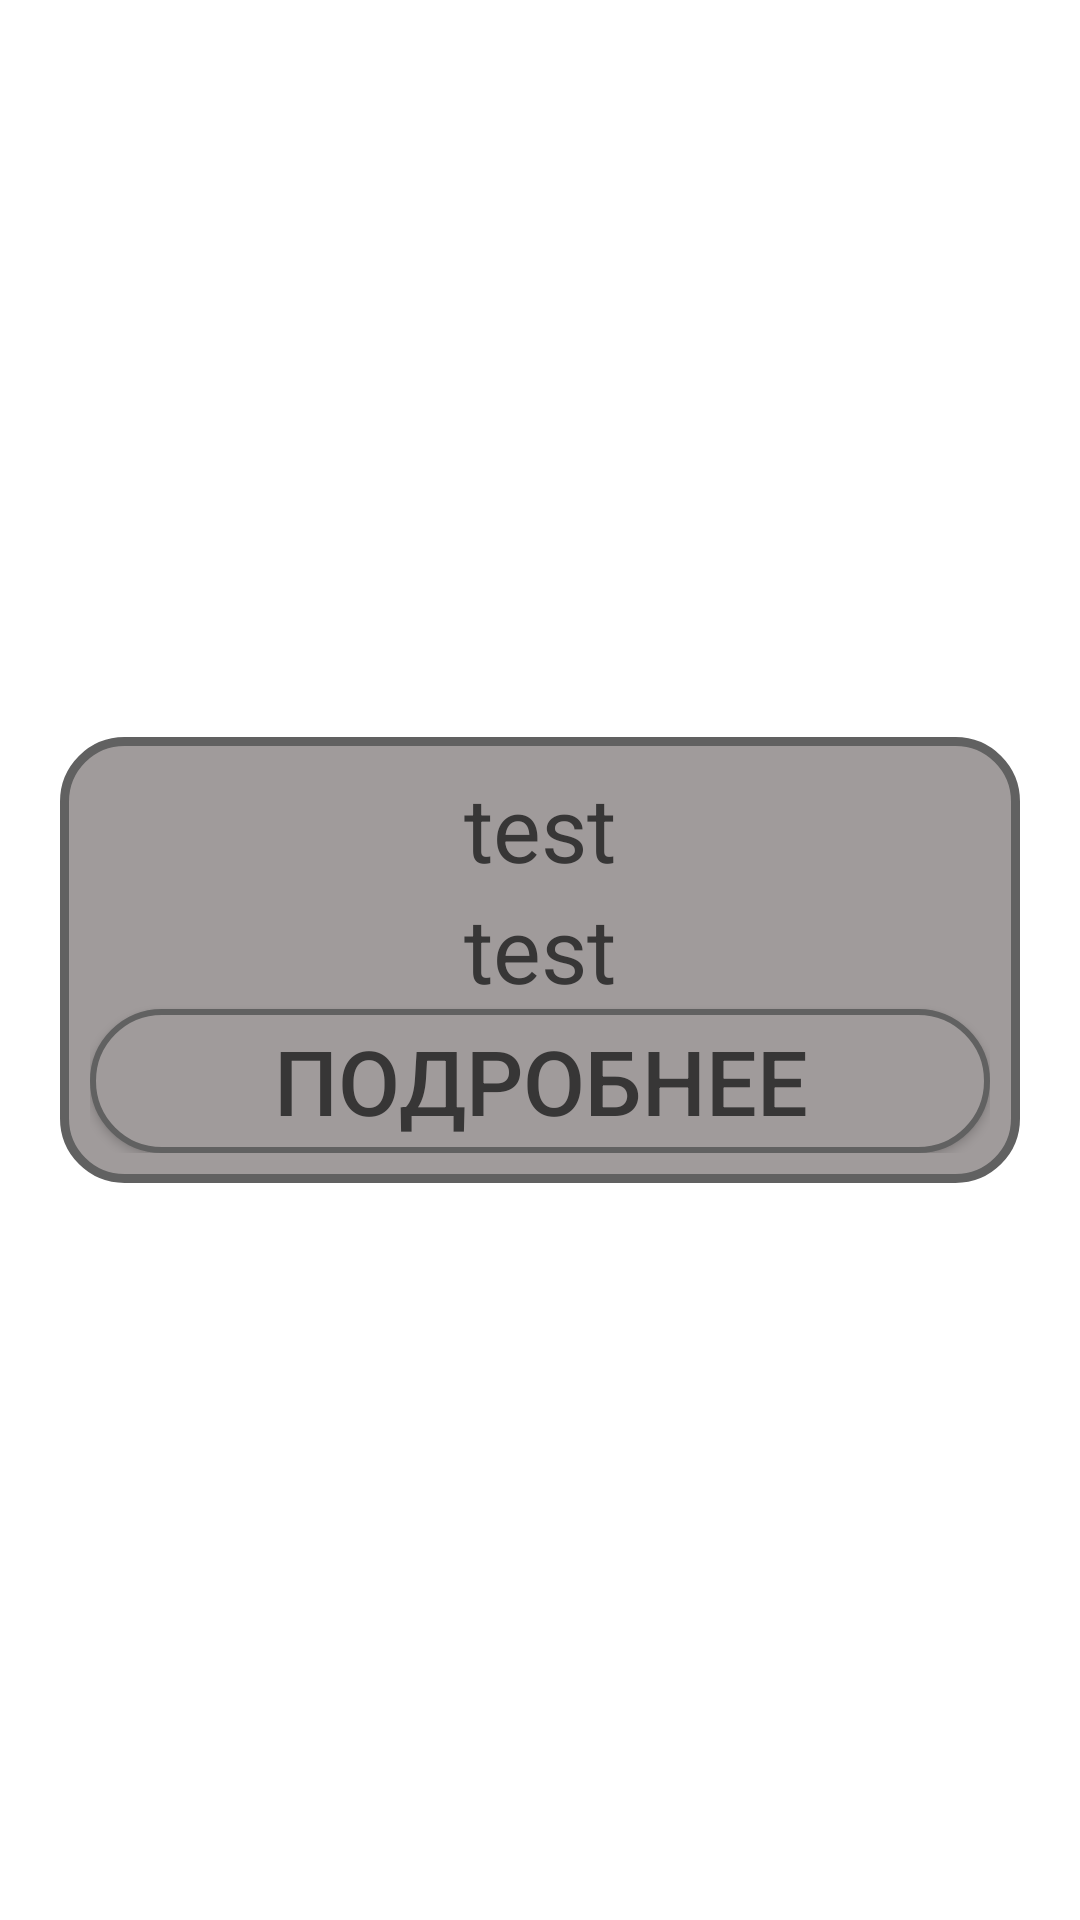

Reconstruct the res/layout file that produces this screen, plus the resources it refers to.
<!-- AndroidManifest.xml: application theme Theme.Random_menu -->
<!-- res/layout/win_elem_dialog.xml -->
<?xml version="1.0" encoding="utf-8"?>
<FrameLayout xmlns:android="http://schemas.android.com/apk/res/android"
    xmlns:app="http://schemas.android.com/apk/res-auto"
    android:id="@+id/back_frame"
    android:layout_width="match_parent"
    android:layout_height="match_parent"
    android:background="@null"
    android:paddingStart="20dp"
    android:paddingEnd="20dp"
    android:layout_gravity="center"
    >

    <LinearLayout
        android:id="@+id/win_view"
        android:layout_width="match_parent"
        android:layout_height="wrap_content"
        android:orientation="vertical"
        android:layout_gravity="center"
        android:background="@drawable/back_item"
        android:padding="10dp">

        <TextView
            android:id="@+id/group_name"
            android:layout_width="match_parent"
            android:layout_height="wrap_content"
            android:textSize="@dimen/main_text_size"
            android:text="test"
            android:maxLines="2"
            android:textColor="?attr/colorFont"
            android:layout_weight="1.3"
            android:gravity="center"
            android:breakStrategy="simple"/>
        <TextView
            android:id="@+id/elem_name"
            android:layout_width="match_parent"
            android:layout_height="wrap_content"
            android:textSize="@dimen/main_text_size"
            android:textColor="?attr/colorFont"
            android:text="test"
            android:maxLines="2"
            android:layout_weight="1"
            android:gravity="center"
            android:breakStrategy="simple"/>
        <androidx.appcompat.widget.AppCompatButton
            android:id="@+id/go_to"
            android:layout_width="match_parent"
            android:layout_height="match_parent"
            android:text="@string/more_det"
            android:textColor="?attr/colorFont"
            android:background="@drawable/back_button"
            android:backgroundTint="@null"
            android:textSize="@dimen/main_text_size"
            android:layout_weight="1"/>

    </LinearLayout>

</FrameLayout>
<!-- resources referenced by this layout -->
<resources>
  <dimen name="main_text_size">30sp</dimen>
  <!-- drawable back_button (drawable) -->
  <?xml version="1.0" encoding="utf-8"?>
  <shape xmlns:android="http://schemas.android.com/apk/res/android"
      android:shape="rectangle" >
  
      
      <solid
          android:color="?attr/colorPrimary" >
      </solid>
  
      
      <stroke
          android:width="2dp"
          android:color="?attr/colorBorder" >
      </stroke>
  
      
      <corners
          android:radius="50dp"
          >
      </corners>
  
  </shape>
  <!-- drawable back_item (drawable) -->
  <?xml version="1.0" encoding="utf-8"?>
  <shape xmlns:android="http://schemas.android.com/apk/res/android"
      android:shape="rectangle" >
  
      
      <solid
          android:color="?attr/colorPrimary" >
      </solid>
  
      
      <stroke
          android:width="3dp"
          android:color="?attr/colorBorder" >
      </stroke>
  
      
      <corners
          android:radius="20dp"
          >
      </corners>
  
  </shape>
  <string name="more_det">Подробнее</string>
  <style name="Theme.Random_menu" parent="Theme.MaterialComponents.DayNight.NoActionBar">
          
          
          <item name="android:candidatesTextStyleSpans">candidates</item>
          <item name="colorPrimaryDark">@color/lightColorBackground</item>
          <item name="android:statusBarColor">@color/lightColorBackground</item>
          <item name="colorBackground">@color/lightColorBackground</item>
          <item name="colorPrimary">@color/lightColorPrimary</item>
          <item name="colorSecondary">@color/lightColorSecondary</item>
          <item name="colorFont">@color/lightColorFont</item>
          <item name="colorBorder">@color/lightColorBorder</item>
      </style>
  <color name="lightColorBackground">#898686</color>
  <color name="lightColorPrimary">#A09B9B</color>
  <color name="lightColorSecondary">#898787</color>
  <color name="lightColorFont">#373636</color>
  <color name="lightColorBorder">#616161</color>
</resources>
